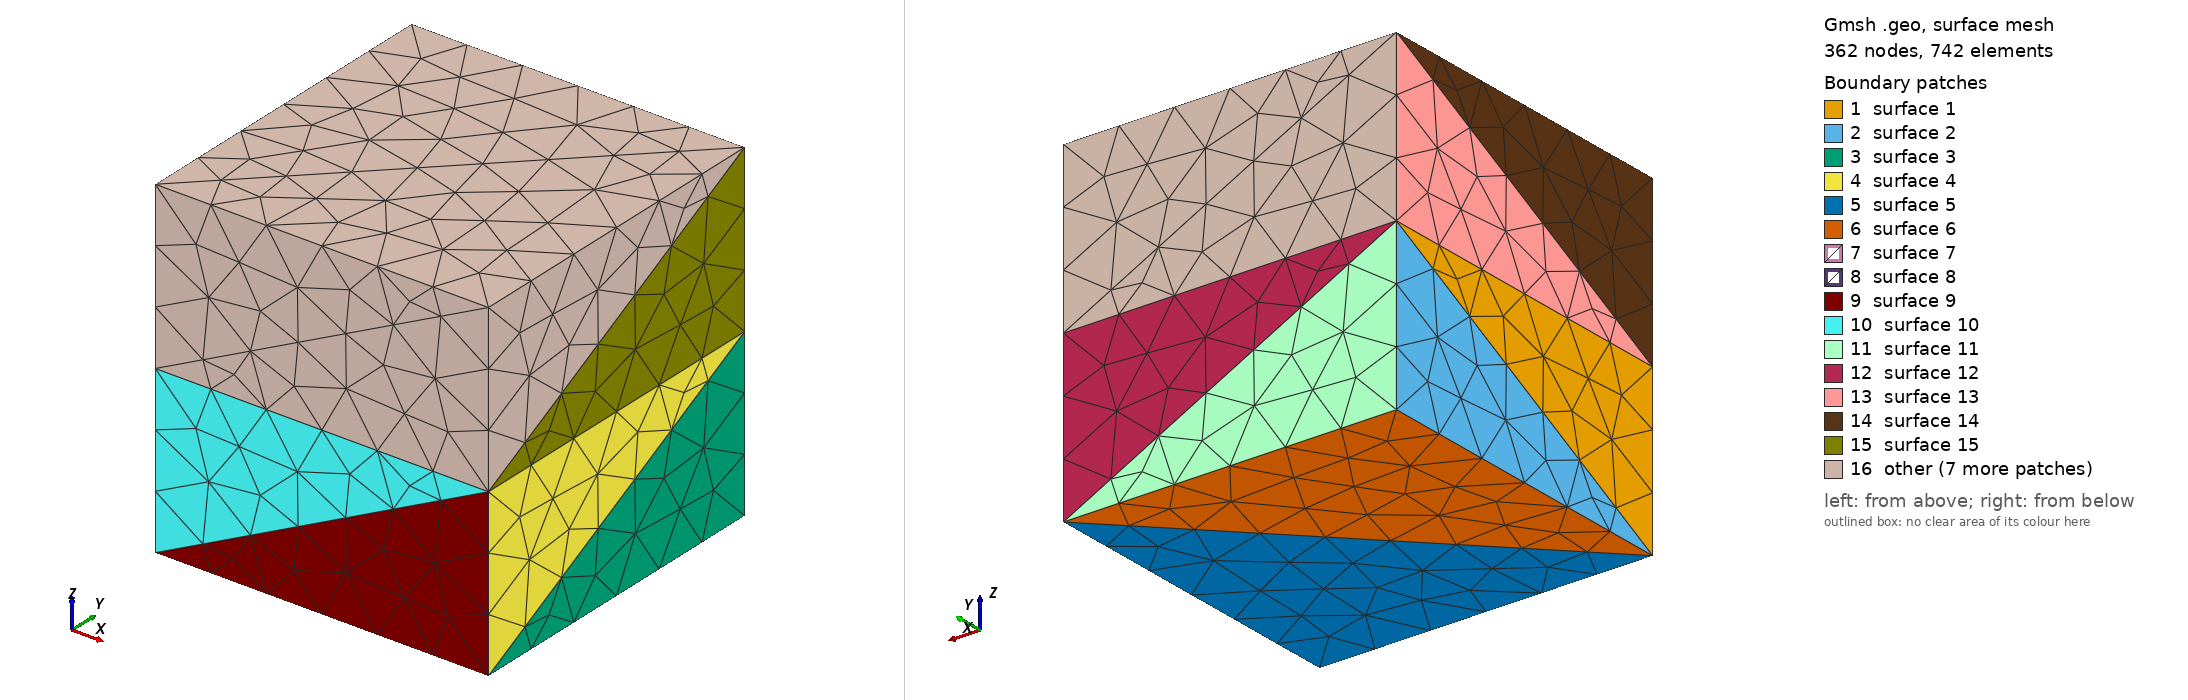

Gmsh geometry script, surface-meshed: 362 nodes, 742 surface elements. Boundary patches (legend numbers): 1 surface 1, 2 surface 2, 3 surface 3, 4 surface 4, 5 surface 5, 6 surface 6, 7 surface 7, 8 surface 8, 9 surface 9, 10 surface 10, 11 surface 11, 12 surface 12, 13 surface 13, 14 surface 14, 15 surface 15, 16 other. Left view from above one corner, right view from below the opposite corner. The script declares no physical surfaces, so the legend lists its geometric surfaces. The drawing asked Gmsh for element sizes between 1% and 20% of the model's largest extent; the script's own settings can give other sizes.

=== simple_ground_model.geo (drawn) ===
Point(1)={0.0,0.0,0.0};
Point(2)={2.0,0.0,0.0};
Point(3)={2.0,2.0,0.0};
Point(4)={0.0,2.0,0.0};
Point(5)={0.0,0.0,1.0};
Point(6)={2.0,0.0,1.0};
Point(7)={2.0,2.0,1.0};
Point(8)={0.0,2.0,1.0};
Point(9)={0.0,0.0,2.0};
Point(10)={2.0,0.0,2.0};
Point(11)={2.0,2.0,2.0};
Point(12)={0.0,2.0,2.0};
Line(1)={1,2};
Line(2)={2,3};
Line(3)={4,3};
Line(4)={1,4};
Line(5)={5,6};
Line(6)={6,7};
Line(7)={8,7};
Line(8)={5,8};
Line(9)={1,5};
Line(10)={2,6};
Line(11)={3,7};
Line(12)={4,8};
Line(13)={1,8};
Line(14)={2,7};
Line(15)={1,3};
Line(16)={5,7};
Line(17)={1,6};
Line(18)={8,3};
Line(19)={9,10};
Line(20)={10,11};
Line(21)={12,11};
Line(22)={9,12};
Line(23)={5,9};
Line(24)={6,10};
Line(25)={7,11};
Line(26)={8,12};
Line(27)={5,12};
Line(28)={6,11};
Line(29)={9,11};
Line(30)={5,10};
Line(31)={12,7};
Line Loop(1)={9,8,-13};
Plane Surface(1)={1};
Line Loop(2)={4,12,-13};
Plane Surface(2)={2};
Line Loop(3)={2,11,-14};
Plane Surface(3)={3};
Line Loop(4)={10,6,-14};
Plane Surface(4)={4};
Line Loop(5)={1,2,-15};
Plane Surface(5)={5};
Line Loop(6)={4,3,-15};
Plane Surface(6)={6};
Line Loop(7)={5,6,-16};
Plane Surface(7)={7};
Line Loop(8)={8,7,-16};
Plane Surface(8)={8};
Line Loop(9)={1,10,-17};
Plane Surface(9)={9};
Line Loop(10)={9,5,-17};
Plane Surface(10)={10};
Line Loop(11)={12,18,-3};
Plane Surface(11)={11};
Line Loop(12)={18,11,-7};
Plane Surface(12)={12};
Line Loop(13)={8,26,-27};
Plane Surface(13)={13};
Line Loop(14)={23,22,-27};
Plane Surface(14)={14};
Line Loop(15)={6,25,-28};
Plane Surface(15)={15};
Line Loop(16)={24,20,-28};
Plane Surface(16)={16};
Line Loop(17)={19,20,-29};
Plane Surface(17)={17};
Line Loop(18)={22,21,-29};
Plane Surface(18)={18};
Line Loop(19)={5,24,-30};
Plane Surface(19)={19};
Line Loop(20)={23,19,-30};
Plane Surface(20)={20};
Line Loop(21)={26,31,-7};
Plane Surface(21)={21};
Line Loop(22)={31,25,-21};
Plane Surface(22)={22};
Surface Loop(1)={1,2,3,4,5,6,7,8,9,10,11,12};
Volume(1)={1};
Surface Loop(2)={13,14,15,16,7,8,17,18,19,20,21,22};
Volume(2)={2};
